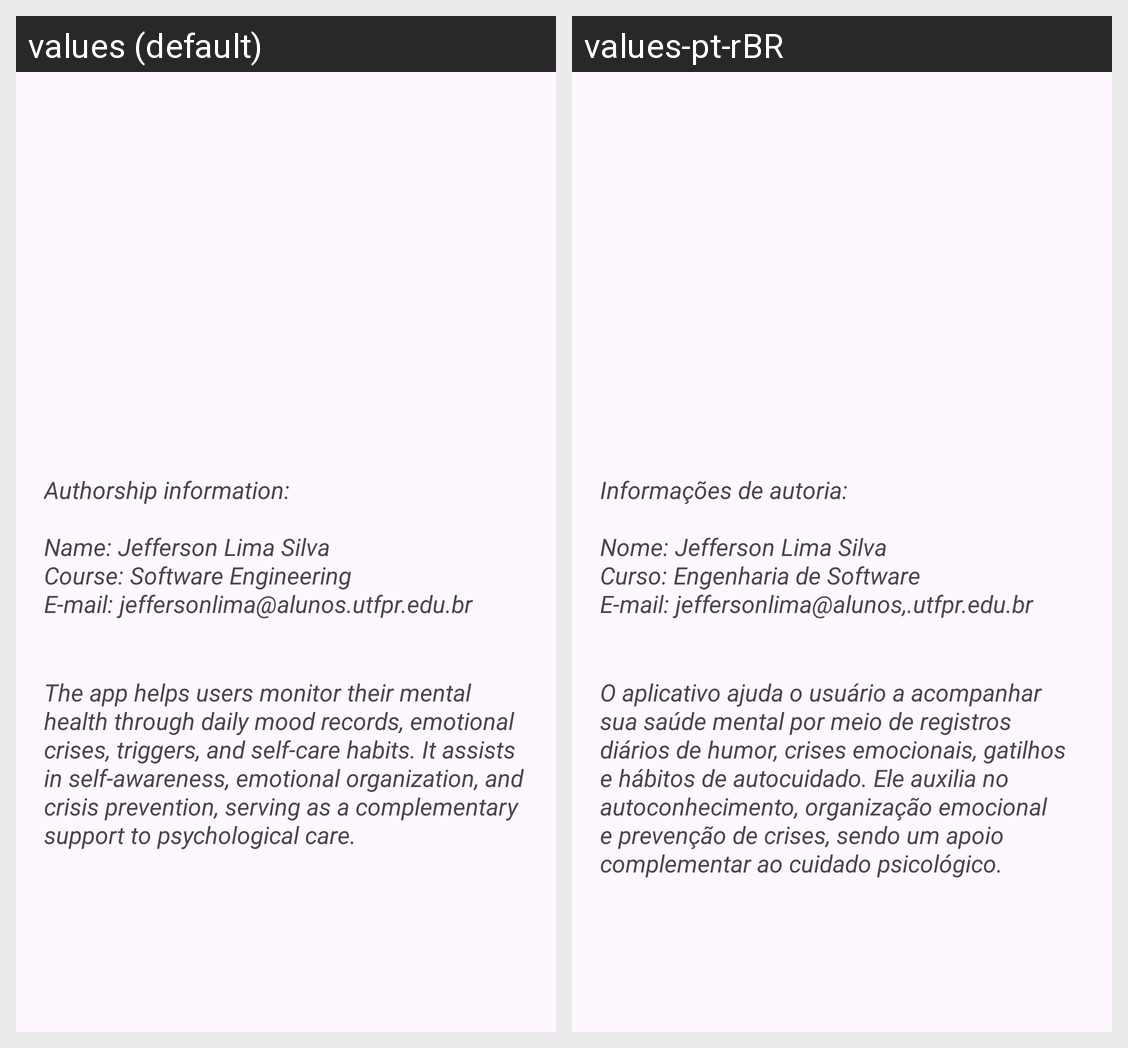

Here is an Android app screen in its default locale and in the app's own translations. Write out the translated-string differences for the strings that appear on this screen.
Android screen res/layout/activity_about.xml rendered under 2 locales, left to right: values (default), values-pt-rBR. Device: Nexus 5 (rendered at 1080×1920; each locale shown at half size, 540×960, under a caption strip naming it); theme Theme.ThemeStylesIcons.
Strings drawn on this screen, with the default value and each locale's value (text and hints the layout hard-codes, and strings that could not be matched under every locale, appear in the picture but are not listed):

authorship
  values: Authorship information:
      
      Name: Jefferson Lima Silva
      Course: Software Engineering
      E-mail: jeffersonlima@alunos.utfpr.edu.br
  values-pt-rBR: Informações de autoria:
      
      Nome: Jefferson Lima Silva
      Curso: Engenharia de Software
      E-mail: jeffersonlima@alunos,.utfpr.edu.br

description_app
  values: The app helps users monitor their mental health through daily mood records, emotional crises, triggers, and self-care habits. It assists in self-awareness, emotional organization, and crisis prevention, serving as a complementary support to psychological care.
  values-pt-rBR: O aplicativo ajuda o usuário a acompanhar sua saúde mental por meio de registros diários de humor, crises emocionais, gatilhos e hábitos de autocuidado. Ele auxilia no autoconhecimento, organização emocional e prevenção de crises, sendo um apoio complementar ao cuidado psicológico.
